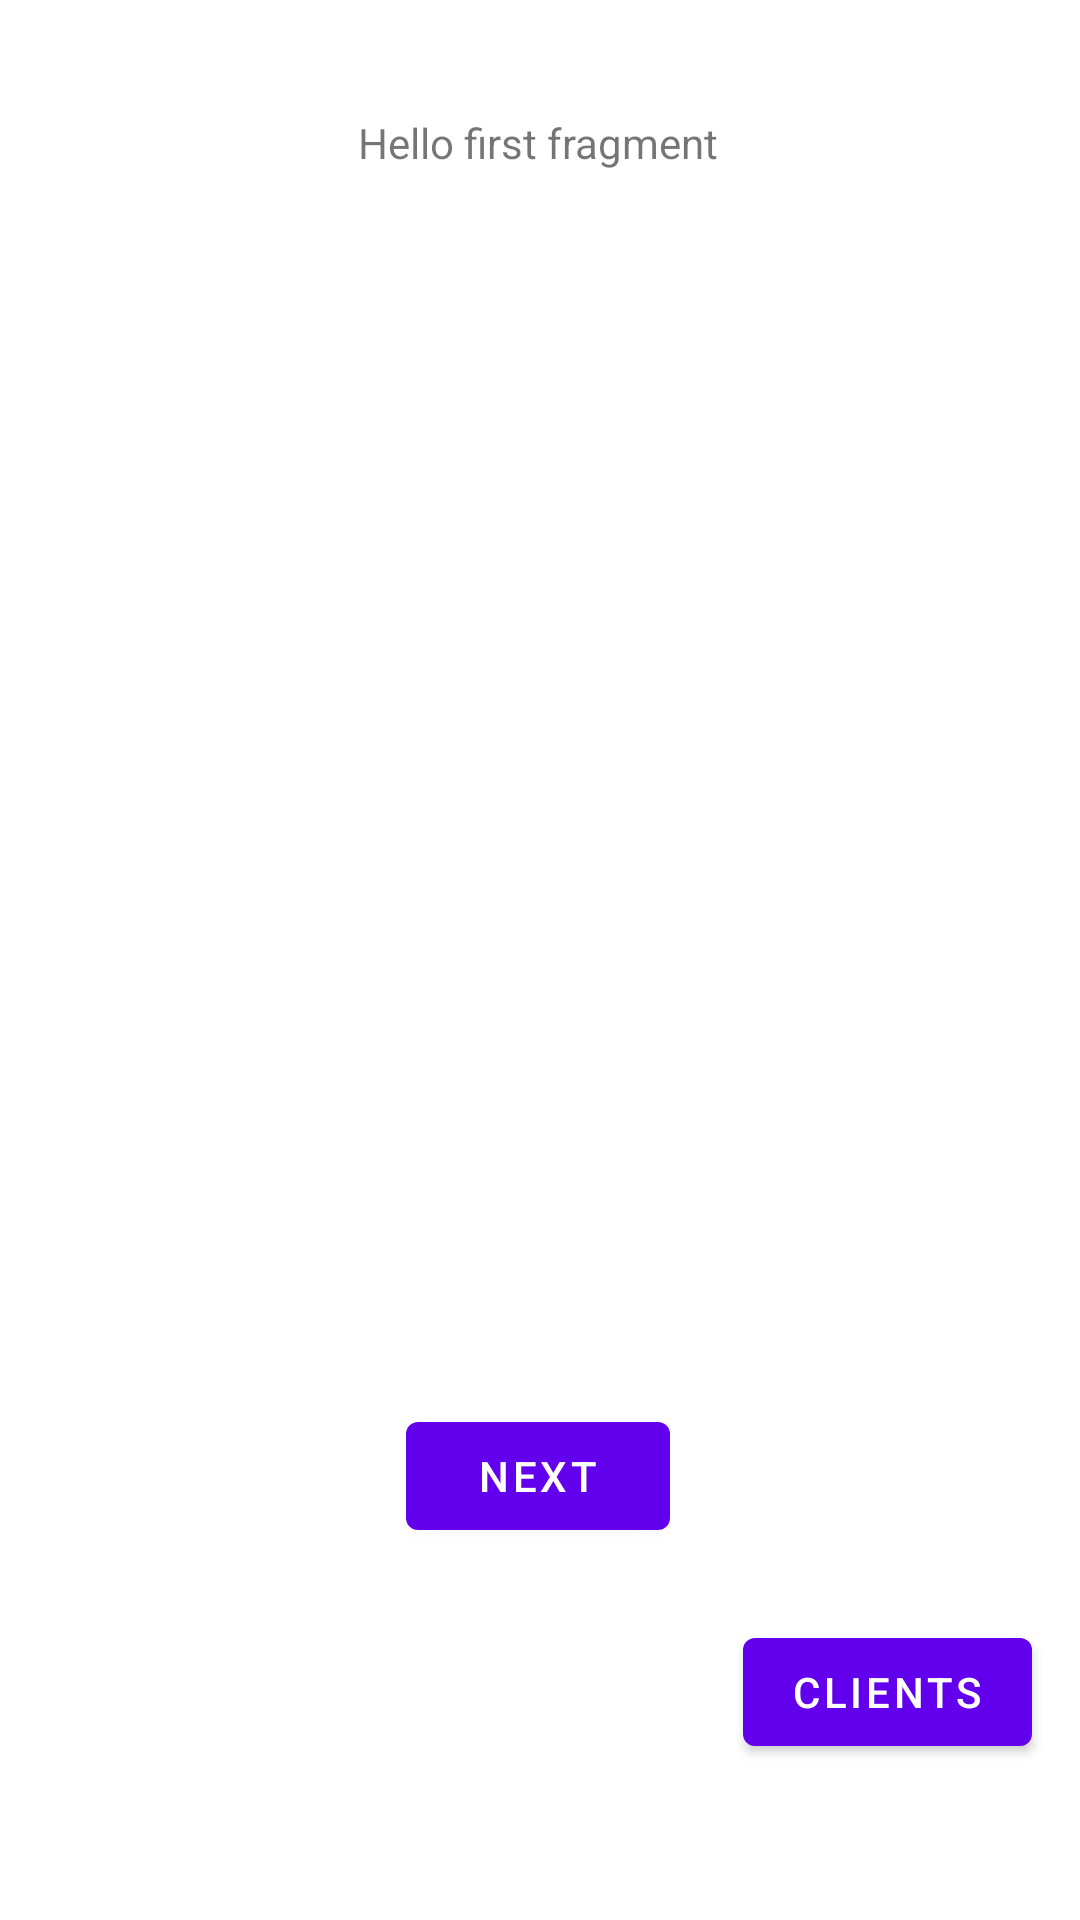

This screen was rendered from an Android layout file. Write that file and the resources it references.
<!-- AndroidManifest.xml: application theme Theme.Locallinkandroid -->
<!-- res/layout/fragment_first.xml -->
<?xml version="1.0" encoding="utf-8"?>
<androidx.constraintlayout.widget.ConstraintLayout xmlns:android="http://schemas.android.com/apk/res/android"
    xmlns:app="http://schemas.android.com/apk/res-auto"
    xmlns:tools="http://schemas.android.com/tools"
    android:layout_width="match_parent"
    android:layout_height="match_parent"
    tools:context=".FirstFragment">

    <TextView
        android:id="@+id/textview_first"
        android:layout_width="wrap_content"
        android:layout_height="wrap_content"
        android:text="@string/hello_first_fragment"
        app:layout_constraintBottom_toBottomOf="parent"
        app:layout_constraintEnd_toEndOf="parent"
        app:layout_constraintHorizontal_bias="0.498"
        app:layout_constraintStart_toStartOf="parent"
        app:layout_constraintTop_toTopOf="parent"
        app:layout_constraintVertical_bias="0.061" />

    <Button
        android:id="@+id/button_first"
        android:layout_width="wrap_content"
        android:layout_height="wrap_content"
        android:layout_marginBottom="124dp"
        android:text="@string/next"
        app:layout_constraintBottom_toBottomOf="parent"
        app:layout_constraintEnd_toEndOf="parent"
        app:layout_constraintHorizontal_bias="0.498"
        app:layout_constraintStart_toStartOf="parent"
        app:layout_constraintTop_toBottomOf="@+id/textview_first"
        app:layout_constraintVertical_bias="1.0" />

    <ScrollView
        android:id="@+id/scrollView"
        android:contentDescription="scrollView"
        android:layout_width="409dp"
        android:layout_height="400dp"
        app:layout_constraintBottom_toTopOf="@+id/button_first"
        app:layout_constraintEnd_toEndOf="parent"
        app:layout_constraintStart_toStartOf="parent"
        app:layout_constraintTop_toBottomOf="@+id/textview_first"
        app:layout_constraintVertical_bias="0.513">

        <LinearLayout
            android:id="@+id/container"
            android:layout_width="match_parent"
            android:layout_height="wrap_content"
            android:orientation="vertical" />
    </ScrollView>

    <Button
        android:id="@+id/button2"
        android:layout_width="wrap_content"
        android:layout_height="wrap_content"
        android:layout_marginEnd="16dp"
        android:layout_marginBottom="52dp"
        android:text="Clients"
        app:layout_constraintBottom_toBottomOf="parent"
        app:layout_constraintEnd_toEndOf="parent" />
</androidx.constraintlayout.widget.ConstraintLayout>
<!-- resources referenced by this layout -->
<resources>
  <string name="hello_first_fragment">Hello first fragment</string>
  <string name="next">Next</string>
  <style name="Theme.Locallinkandroid" parent="Theme.MaterialComponents.DayNight.DarkActionBar">
          
          <item name="colorPrimary">@color/purple_500</item>
          <item name="colorPrimaryVariant">@color/purple_700</item>
          <item name="colorOnPrimary">@color/white</item>
          
          <item name="colorSecondary">@color/teal_200</item>
          <item name="colorSecondaryVariant">@color/teal_700</item>
          <item name="colorOnSecondary">@color/black</item>
          
          <item name="android:statusBarColor">?attr/colorPrimaryVariant</item>
          
      </style>
  <!-- not gathered from this repository: default colours our renderer supplied (Android Studio template values) -->
  <color name="purple_500">#FF6200EE</color>
  <color name="purple_700">#FF3700B3</color>
  <color name="teal_200">#FF03DAC5</color>
  <color name="teal_700">#FF018786</color>
  <color name="black">#FF000000</color>
  <color name="white">#FFFFFFFF</color>
</resources>
